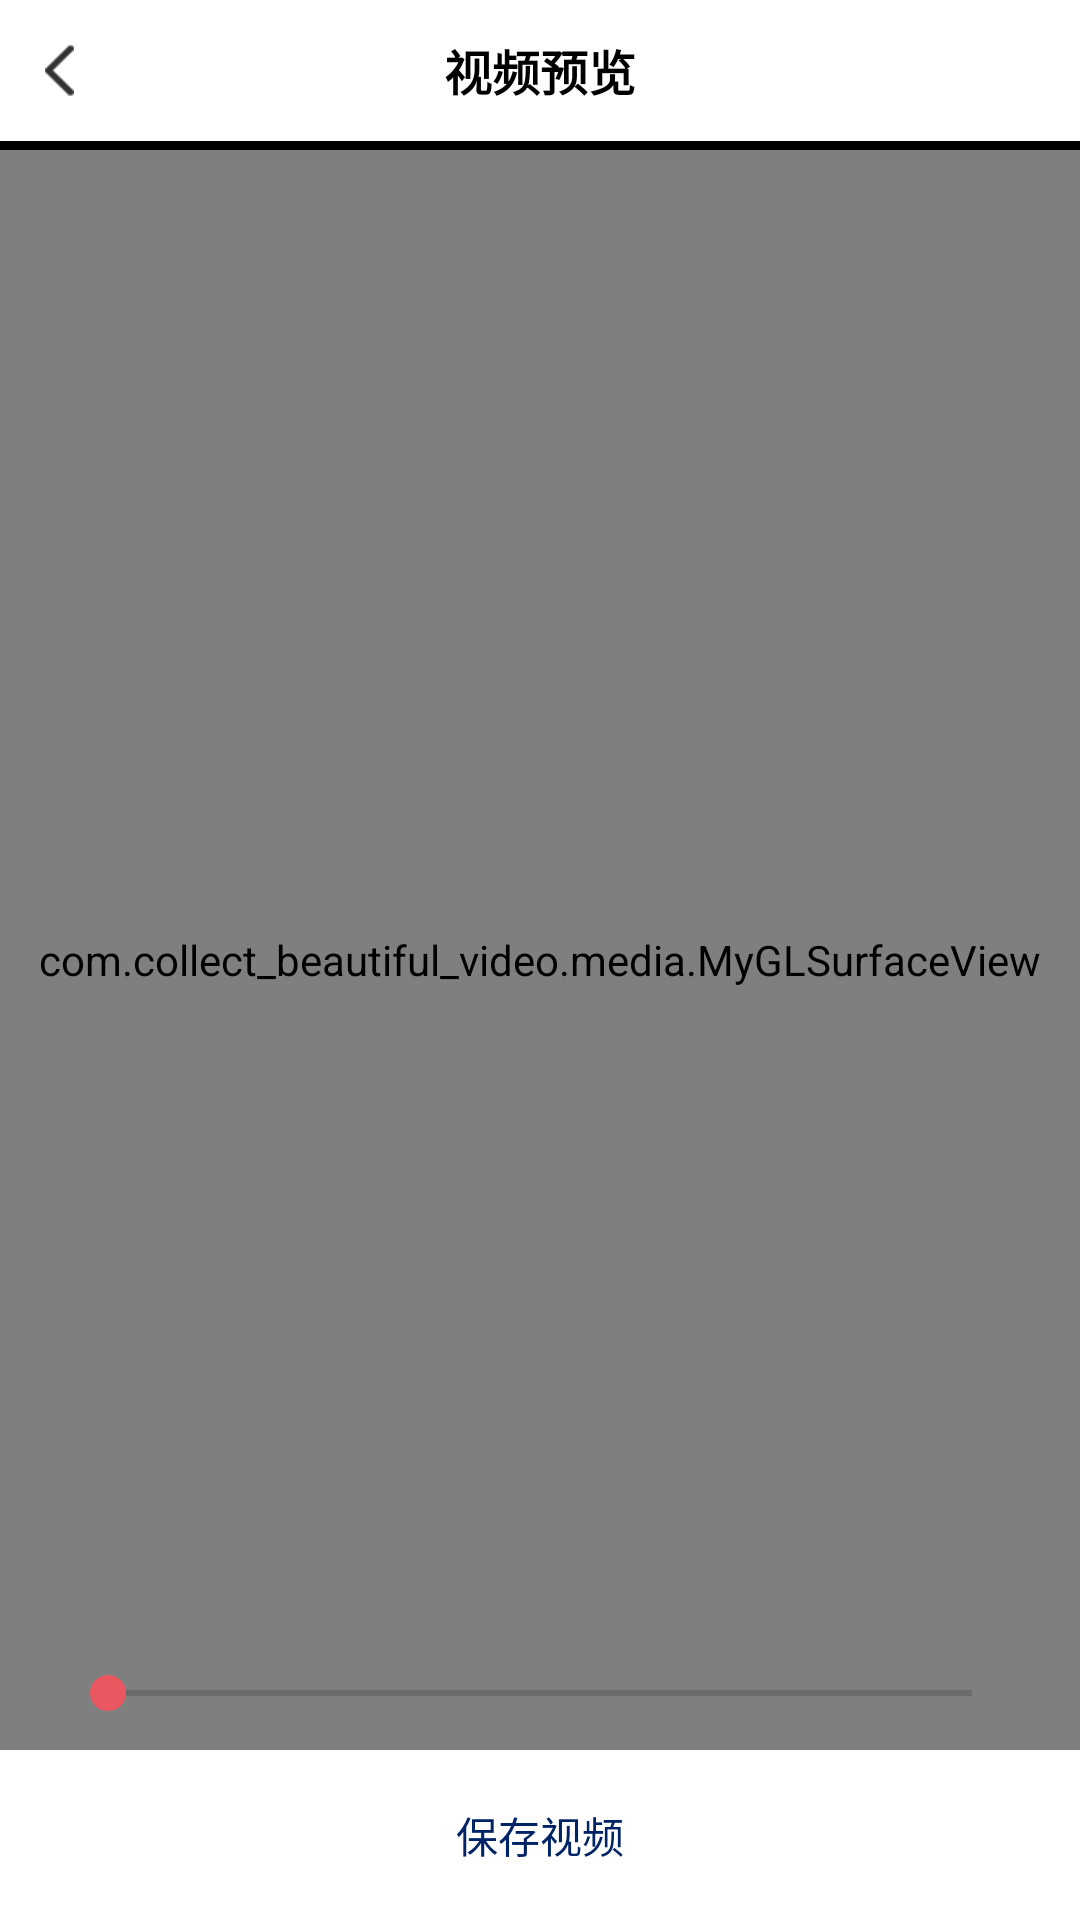

Here is an Android app screen rendered from its layout file. Give the layout XML and the strings, colors and styles it references.
<!-- AndroidManifest.xml: activity theme CustomActionBarTheme -->
<!-- res/layout/activity_result_video.xml -->
<?xml version="1.0" encoding="utf-8"?>
<androidx.constraintlayout.widget.ConstraintLayout xmlns:android="http://schemas.android.com/apk/res/android"
    xmlns:app="http://schemas.android.com/apk/res-auto"
    xmlns:tools="http://schemas.android.com/tools"
    android:layout_width="match_parent"
    android:layout_height="match_parent"
    android:background="#000000"
    tools:ignore="MissingDefaultResource">


    <RelativeLayout
        android:id="@+id/ll_title"
        android:layout_width="match_parent"
        android:layout_height="wrap_content"
        android:background="#ffffff"
        app:layout_constraintLeft_toLeftOf="parent"
        app:layout_constraintTop_toTopOf="parent">

        <ImageView
            android:id="@+id/iv_back"
            android:layout_width="wrap_content"
            android:layout_height="wrap_content"
            android:padding="15dp"
            android:src="@mipmap/common_back" />

        <TextView
            android:layout_width="match_parent"
            android:layout_height="wrap_content"
            android:layout_centerVertical="true"
            android:gravity="center"
            android:text="视频预览"
            android:textColor="#000000"
            android:textSize="16sp"
            android:textStyle="bold" />

    </RelativeLayout>

    <LinearLayout
        android:id="@+id/ll_content"
        android:layout_width="match_parent"
        android:layout_height="match_parent"
        android:layout_marginTop="50dp"
        android:layout_marginBottom="50dp"
        android:gravity="center"
        app:layout_constraintLeft_toLeftOf="parent"
        app:layout_constraintRight_toRightOf="parent">


        <com.collect_beautiful_video.media.MyGLSurfaceView
            android:id="@+id/surface_view"
            android:layout_width="match_parent"
            android:layout_height="match_parent" />
    </LinearLayout>

    <ImageView
        android:id="@+id/iv_result"
        android:layout_width="50dp"
        android:layout_height="50dp"
        android:gravity="center"
        android:src="@mipmap/new_all_play"
        app:layout_constraintBottom_toBottomOf="parent"
        app:layout_constraintLeft_toLeftOf="parent"
        app:layout_constraintRight_toRightOf="parent"
        app:layout_constraintTop_toTopOf="parent" />

    <SeekBar
        android:id="@+id/sb_one"
        android:layout_width="match_parent"
        android:layout_height="wrap_content"
        android:layout_marginLeft="20dp"
        android:layout_marginRight="20dp"
        android:progressTint="#EB5760"
        android:thumbTint="#EB5760"
        android:max="100"
        android:visibility="visible"
        app:layout_constraintLeft_toLeftOf="parent"
        app:layout_constraintRight_toRightOf="parent"
        android:layout_marginBottom="10dp"
        app:layout_constraintBottom_toTopOf="@+id/tv_save_video" />


    <TextView
        android:id="@+id/tv_save_video"
        android:layout_width="match_parent"
        android:layout_height="wrap_content"
        android:background="@drawable/down_select_text"
        android:gravity="center"
        android:padding="18dp"
        android:text="保存视频"
        android:textColor="#002366"
        app:layout_constraintBottom_toBottomOf="parent" />


</androidx.constraintlayout.widget.ConstraintLayout>
<!-- resources referenced by this layout -->
<resources>
  <!-- drawable down_select_text (drawable) -->
  <?xml version="1.0" encoding="utf-8"?>
  <shape xmlns:android="http://schemas.android.com/apk/res/android"
    android:shape="rectangle">
    <stroke android:color="#3e3e3e"/>
    <gradient
      android:angle="90"
      android:type="linear"
      android:centerColor="#ffffff"
      android:endColor="#ffffff"
      android:startColor="#ffffff"
      />
  </shape>
  <!-- mipmap common_back: png bitmap (mipmap-xxhdpi, 1705 bytes) -->
  <style name="CustomActionBarTheme" parent="Theme.MaterialComponents.DayNight.DarkActionBar">
      <item name="android:actionBarStyle">@style/myActionBar</item>
    </style>
  <style name="myActionBar" parent="android:Widget.ActionBar">
      <item name="android:background">#ffffff</item>
      <item name="backgroundColor">#ffffff</item>
      <item name="android:titleTextStyle">@style/actionbar_titleTextStyle</item>
    </style>
  <style name="actionbar_titleTextStyle">
      <item name="android:textSize">18sp</item>
      <item name="android:textColor">#333333</item>
    </style>
</resources>
